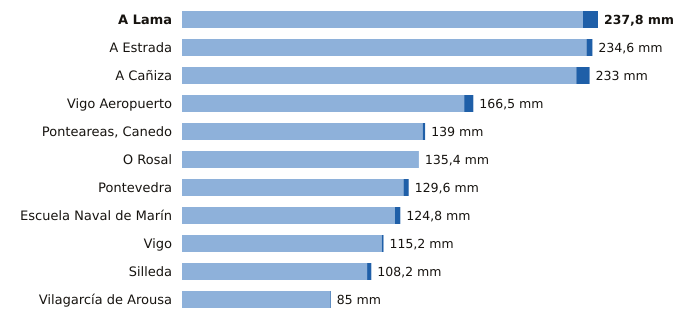

Data behind this chart, as committed beside it:
estacion, provincia, indicativo, mm_6_dias_anteriores, mm_hoy, mm_7_dias, horas_de_hoy
A Lama, Pontevedra, 1489A, 229.2, 8.6, 237.8, 16
A Estrada, Pontevedra, 1468X, 231.2, 3.4, 234.6, 14
A Cañiza, Pontevedra, 1719, 225.4, 7.6, 233.0, 17
Vigo Aeropuerto, Pontevedra, 1495, 161.3, 5.2, 166.5, 18
Ponteareas, Canedo, Pontevedra, 1723X, 137.6, 1.4, 139.0, 14
O Rosal, Pontevedra, 1730E, 135.4, 0.0, 135.4, 15
Pontevedra, Pontevedra, 1484C, 126.6, 3.0, 129.6, 18
Escuela Naval de Marín, Pontevedra, 1486E, 121.7, 3.1, 124.8, 18
Vigo, Pontevedra, 1496X, 114.2, 1.0, 115.2, 15
Silleda, Pontevedra, 1466A, 105.8, 2.4, 108.2, 17
Vilagarcía de Arousa, Pontevedra, 1477V, 84.6, 0.4, 85.0, 15
